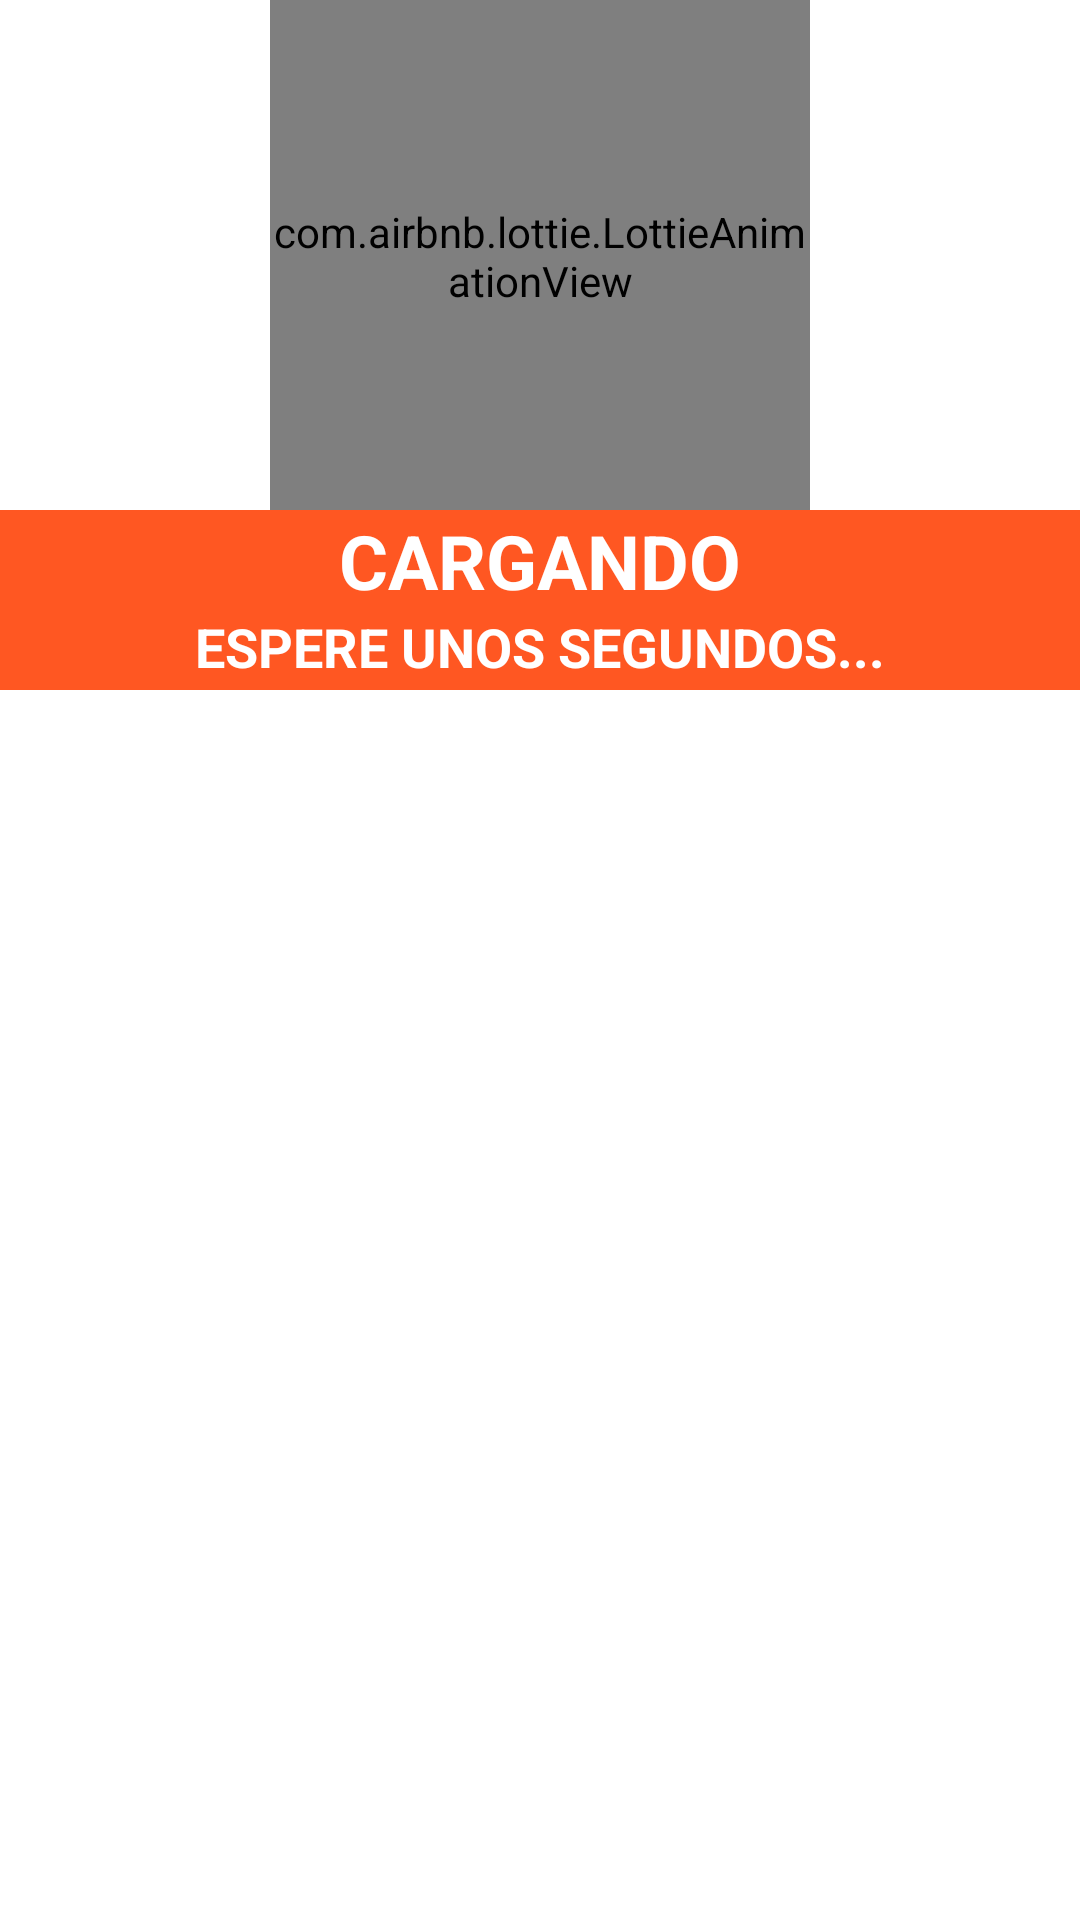

This screen was rendered from an Android layout file. Write that file and the resources it references.
<!-- AndroidManifest.xml: application theme Theme.Tracktech -->
<!-- res/layout/dialog_cargando.xml -->
<?xml version="1.0" encoding="utf-8"?>
<RelativeLayout xmlns:android="http://schemas.android.com/apk/res/android"
    xmlns:tools="http://schemas.android.com/tools"
    android:layout_width="match_parent"
    android:layout_height="230dp"
    xmlns:app="http://schemas.android.com/apk/res-auto"
    android:background="#FFFFFF">


    <RelativeLayout
        android:layout_width="match_parent"
        android:layout_height="230dp"
        android:background="#00000000"
        >

        <com.airbnb.lottie.LottieAnimationView
            android:id="@+id/lottieAnimationView"
            android:layout_width="180dp"
            android:layout_height="190dp"
            android:layout_centerHorizontal="true"
            android:layout_marginTop="-10dp"
            app:lottie_autoPlay="true"
            app:lottie_fileName="cargand.json"
            app:lottie_loop="true" />

        <TextView
            android:id="@+id/cabecera_dialog_pago"
            android:layout_width="match_parent"
            android:layout_height="60dp"
            android:layout_alignParentStart="true"
            android:layout_alignParentLeft="true"
            android:layout_marginTop="170dp"
            android:background="#FF5722"
            android:gravity="center|top"
            android:text="CARGANDO"
            android:textColor="#FFFFFF"
            android:textSize="25sp"
            android:textStyle="bold" />


        <TextView
            android:id="@+id/valores_pagos_hoy2"
            android:layout_width="match_parent"
            android:layout_height="25dp"
            android:layout_alignParentStart="true"
            android:layout_alignParentLeft="true"
            android:layout_marginLeft="8dp"
            android:layout_marginTop="203dp"
            android:layout_marginRight="8dp"
            android:gravity="center"
            android:text="ESPERE UNOS SEGUNDOS..."
            android:textColor="#FFFFFF"
            android:textSize="18dp"
            android:textStyle="bold" />





    </RelativeLayout>



</RelativeLayout>
<!-- resources referenced by this layout -->
<resources>
  <style name="Theme.Tracktech" parent="Theme.MaterialComponents.DayNight.DarkActionBar">
          
          <item name="colorPrimary">@color/purple_500</item>
          <item name="colorPrimaryVariant">@color/purple_700</item>
          <item name="colorOnPrimary">@color/white</item>
          
          <item name="colorSecondary">@color/teal_200</item>
          <item name="colorSecondaryVariant">@color/teal_700</item>
          <item name="colorOnSecondary">@color/black</item>
          
          <item name="android:statusBarColor" tools:targetApi="l">?attr/colorPrimaryVariant</item>
          
      </style>
  <color name="purple_500">#1298CA</color>
  <color name="purple_700">#3E3E3E</color>
  <color name="white">#FFFFFFFF</color>
  <color name="teal_200">#FF03DAC5</color>
  <color name="teal_700">#FF018786</color>
  <color name="black">#FF000000</color>
</resources>
